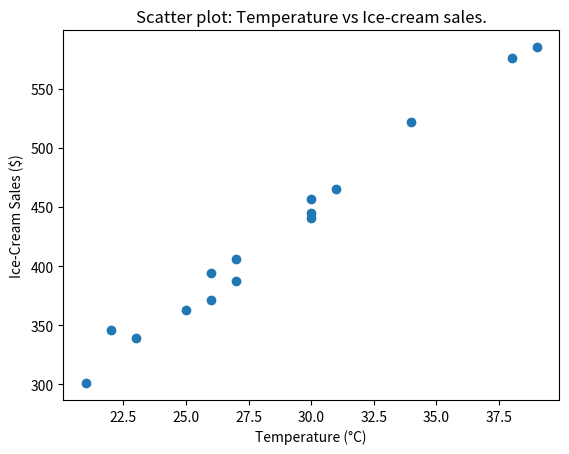

Write the Python code that produced this figure.
# 3. Generate a dataset of daily temperature and ice-cream sales. 
#   Find the covariance between temperature and sales. 
#  Plot the relationship using a scatter plot. 
import numpy as np
import pandas as pd
import matplotlib.pyplot as plt

np.random.seed(42)

temperature = np.random.randint(20, 40, 15)
sales = temperature * 15 + np.random.randint(-20, 20, 15)

df_sales = pd.DataFrame({
    "Temperature": temperature,
    "Ice_Cream_Sales": sales
})

print("Temperature vs Ice-Cream Sales Dataset:")
print(df_sales)

covariance = df_sales["Temperature"].cov(df_sales["Ice_Cream_Sales"])
print("\nCoveriance between temperature and ice cream sales:", covariance)

plt.scatter(df_sales["Temperature"], df_sales["Ice_Cream_Sales"])
plt.xlabel("Temperature (°C)")  
plt.ylabel("Ice-Cream Sales ($)")
plt.title("Scatter plot: Temperature vs Ice-cream sales.")
plt.show()